Run: headless pygame with SDL's dummy video driver; simulated clock (each Clock.tick advances the game by its frame time, no real sleeping); random seed 0; keys injected as events and as key.get_pressed() state; mouse plan: one left click at the window centre at the start of phase 2, then a move to the lower-right quarter at the start of phase 3.
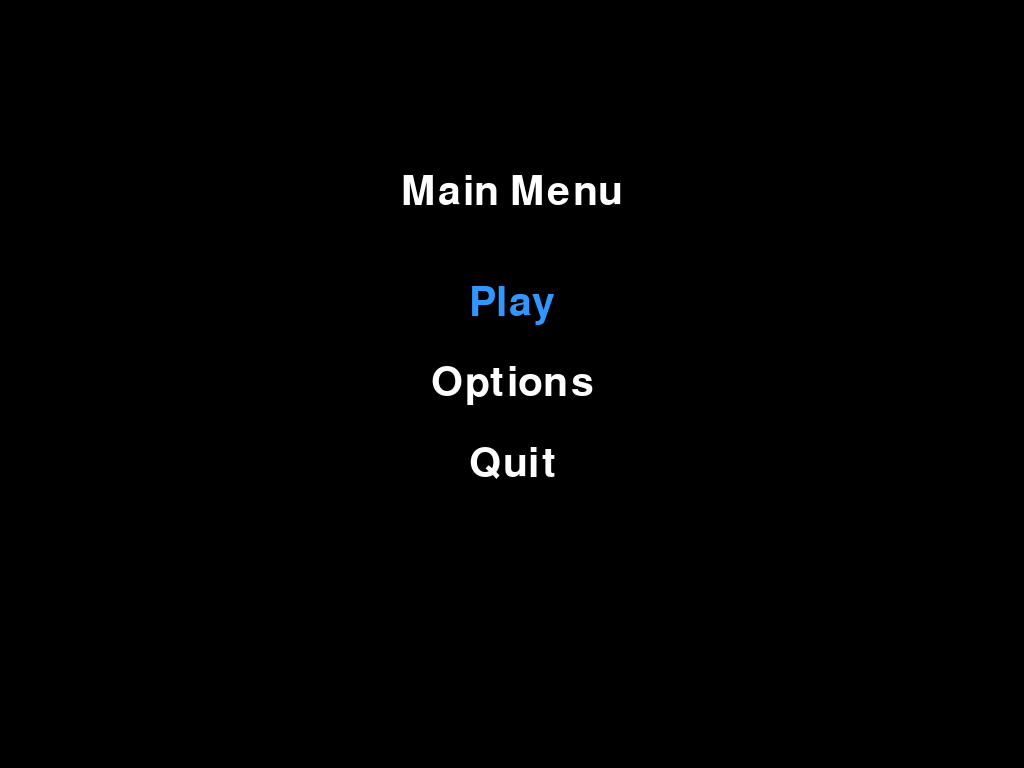
Frame 1 of 4 · flips 1–60 · no input
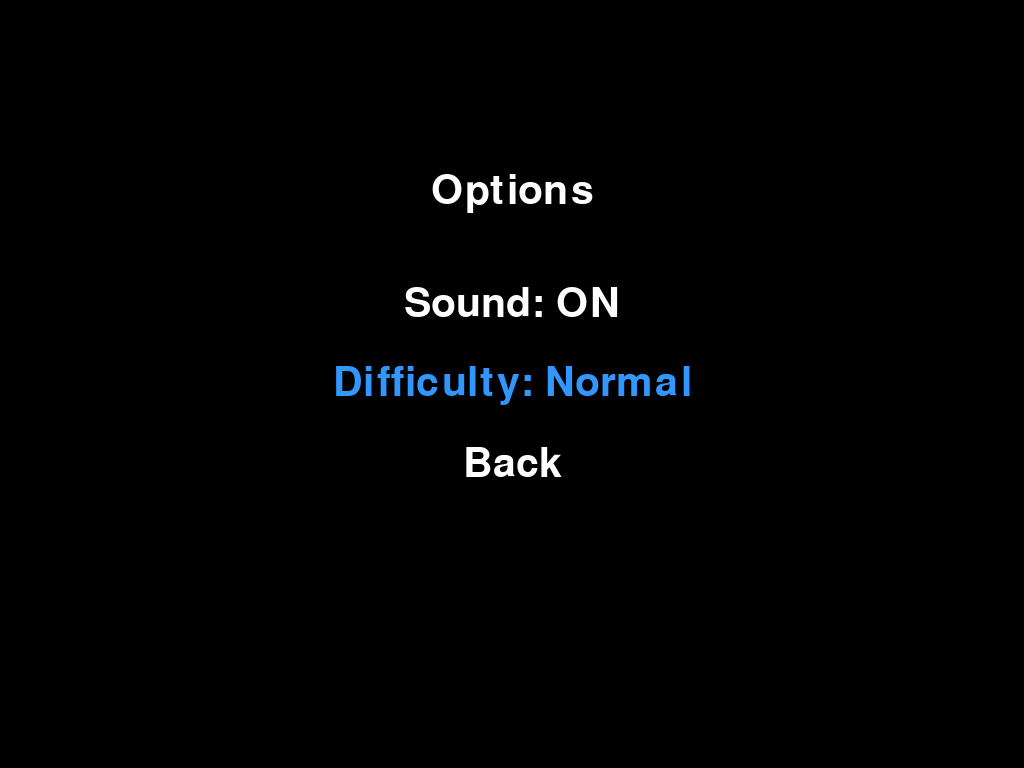
Frame 2 of 4 · flips 61–180 · clicked the window centre · tapped SPACE, RETURN · held RIGHT (→), D
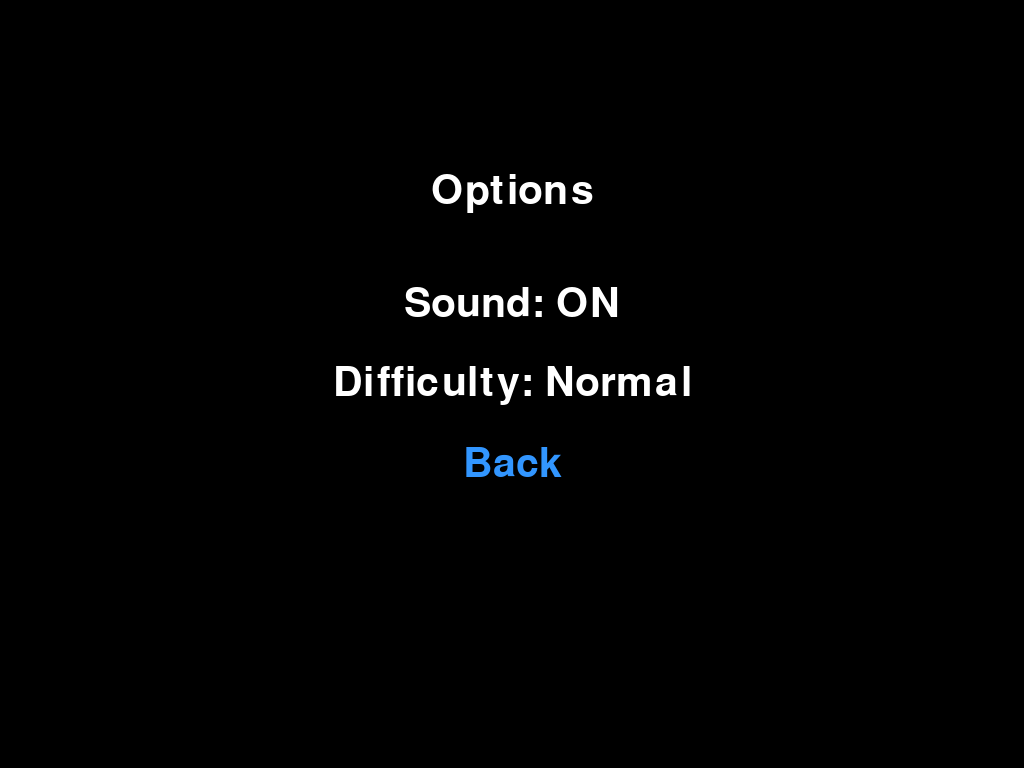
Frame 3 of 4 · flips 181–300 · moved the mouse to the lower-right quarter · held DOWN (↓), S
Frame 4 of 4 · flips 301–420 · held LEFT (←), A, UP (↑), W · screen same as frame 2, image omitted

The pygame program that drew these frames:

import pygame
import sys

# --- Constants ---
WHITE = (255, 255, 255)
BLACK = (0, 0, 0)
BLUE = (50, 150, 255)
FONT_SIZE = 60
ITEM_SPACING = 80
ITEM_RECT_WIDTH_RATIO = 0.6
ITEM_RECT_HEIGHT = 60


class MenuItem:
    """Represents one item in a menu."""

    def __init__(self, text, center_x, center_y, font, color_normal, color_selected, rect_width, rect_height):
        self.text = text
        self.font = font
        self.color_normal = color_normal
        self.color_selected = color_selected
        self.rect = pygame.Rect(0, 0, int(rect_width), int(rect_height))
        self.rect.center = (center_x, center_y)

    def draw(self, surface, is_selected):
        color = self.color_selected if is_selected else self.color_normal
        text_surface = self.font.render(self.text, True, color)
        text_rect = text_surface.get_rect(center=self.rect.center)
        surface.blit(text_surface, text_rect)


class Menu:
    """Generic menu class."""

    def __init__(self, title, options, screen, on_select):
        self.title = title
        self.options = options
        self.screen = screen
        self.on_select = on_select
        self.selected_index = 0
        self.font = pygame.font.Font(None, FONT_SIZE)
        self.items = []
        self.last_mouse_pos = (-1, -1)
        self._create_items()

    def _create_items(self):
        width, height = self.screen.get_size()
        total_height = len(self.options) * ITEM_SPACING
        start_y = (height - total_height) // 2 + ITEM_SPACING // 2
        center_x = width // 2
        rect_width = width * ITEM_RECT_WIDTH_RATIO
        rect_height = ITEM_RECT_HEIGHT

        self.items = [
            MenuItem(
                text,
                center_x,
                start_y + i * ITEM_SPACING,
                self.font,
                WHITE,
                BLUE,
                rect_width,
                rect_height,
            )
            for i, text in enumerate(self.options)
        ]

    def handle_event(self, event, mouse_pos):
        """Handle keyboard and mouse input."""
        if event.type == pygame.KEYDOWN:
            if event.key == pygame.K_UP:
                self.selected_index = (self.selected_index - 1) % len(self.items)
            elif event.key == pygame.K_DOWN:
                self.selected_index = (self.selected_index + 1) % len(self.items)
            elif event.key == pygame.K_RETURN:
                self.on_select(self.items[self.selected_index].text)
            elif event.key == pygame.K_ESCAPE:
                self.on_select("Back")

        elif event.type == pygame.MOUSEBUTTONDOWN and event.button == 1:
            for i, item in enumerate(self.items):
                if item.rect.collidepoint(mouse_pos):
                    self.on_select(item.text)

    def update_selection_with_mouse(self, mouse_pos):
        """Highlight item under mouse only if the mouse moved since last frame."""
        if mouse_pos != self.last_mouse_pos:
            for i, item in enumerate(self.items):
                if item.rect.collidepoint(mouse_pos):
                    self.selected_index = i
                    break
        self.last_mouse_pos = mouse_pos

    def draw(self):
        self.screen.fill(BLACK)
        width, height = self.screen.get_size()

        title_surface = self.font.render(self.title, True, WHITE)
        title_rect = title_surface.get_rect(center=(width // 2, height // 4))
        self.screen.blit(title_surface, title_rect)

        for i, item in enumerate(self.items):
            item.draw(self.screen, i == self.selected_index)

        pygame.display.flip()


class MenuManager:
    """Controls menu switching and manages the main loop."""

    def __init__(self):
        self.screen = pygame.display.set_mode((0, 0), pygame.FULLSCREEN)
        pygame.display.set_caption("Fullscreen Menu (Keyboard + Mouse)")
        self.clock = pygame.time.Clock()

        self.main_menu = Menu(
            "Main Menu",
            ["Play", "Options", "Quit"],
            self.screen,
            self.handle_main_selection,
        )

        self.options_menu = Menu(
            "Options",
            ["Sound: ON", "Difficulty: Normal", "Back"],
            self.screen,
            self.handle_options_selection,
        )

        self.current_menu = self.main_menu

    # --- Menu callbacks ---
    def handle_main_selection(self, choice):
        if choice == "Play":
            print("Starting game... (placeholder)")
        elif choice == "Options":
            self.current_menu = self.options_menu
        elif choice == "Quit":
            pygame.quit()
            sys.exit()

    def handle_options_selection(self, choice):
        if choice.startswith("Sound"):
            if "ON" in choice:
                self.options_menu.options[0] = "Sound: OFF"
            else:
                self.options_menu.options[0] = "Sound: ON"
            self.options_menu._create_items()

        elif choice.startswith("Difficulty"):
            current = self.options_menu.options[1]
            if "Normal" in current:
                self.options_menu.options[1] = "Difficulty: Hard"
            elif "Hard" in current:
                self.options_menu.options[1] = "Difficulty: Easy"
            else:
                self.options_menu.options[1] = "Difficulty: Normal"
            self.options_menu._create_items()

        elif choice == "Back":
            self.current_menu = self.main_menu

    def run(self):
        while True:
            mouse_pos = pygame.mouse.get_pos()

            for event in pygame.event.get():
                if event.type == pygame.QUIT:
                    pygame.quit()
                    sys.exit()
                self.current_menu.handle_event(event, mouse_pos)

            # Mouse only updates selection if it moves
            self.current_menu.update_selection_with_mouse(mouse_pos)
            self.current_menu.draw()
            self.clock.tick(60)


def main():
    pygame.init()
    manager = MenuManager()
    manager.run()


if __name__ == "__main__":
    main()
